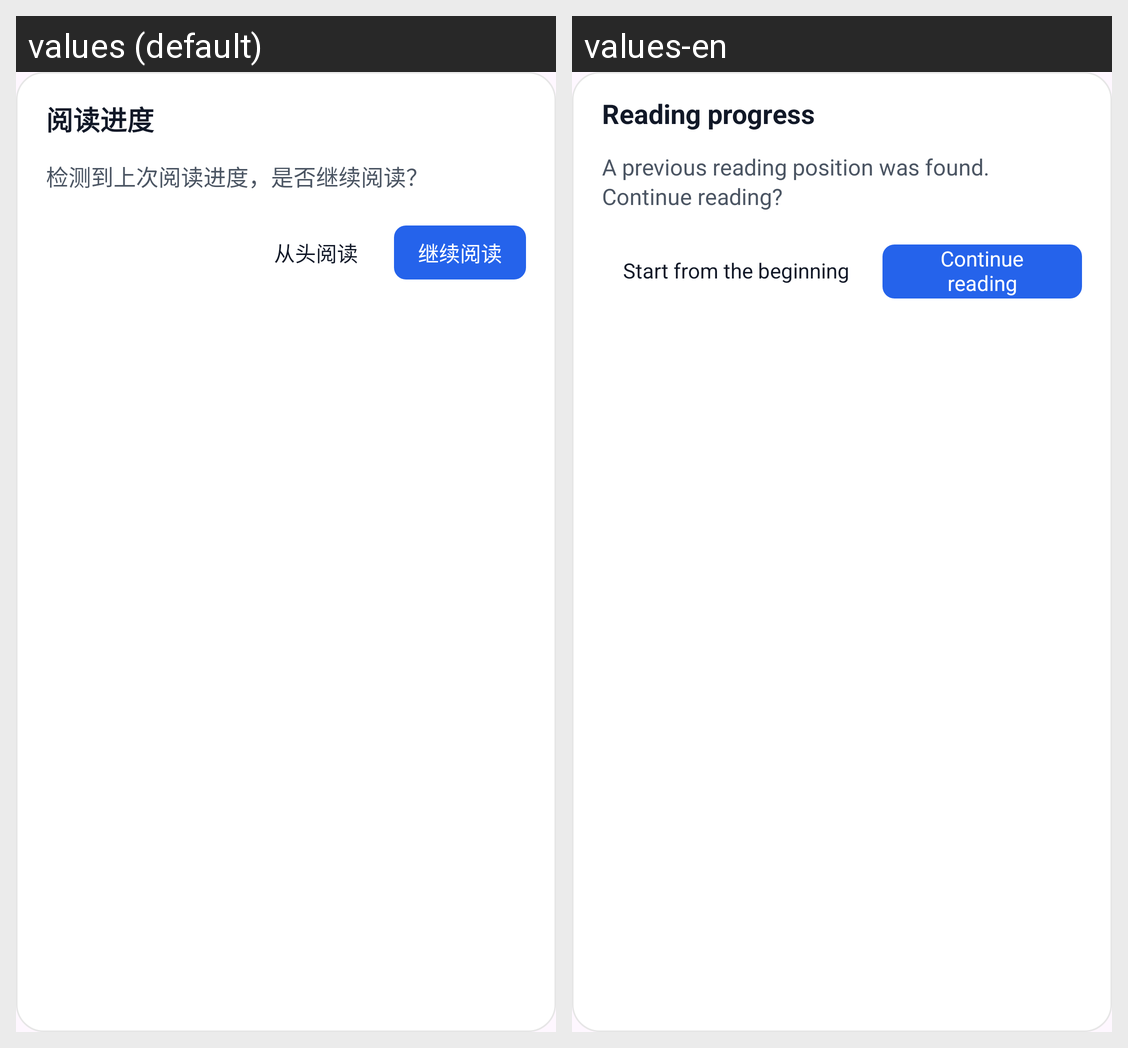

Here is an Android app screen in its default locale and in the app's own translations. Write out the translated-string differences for the strings that appear on this screen.
Android screen res/layout/dialog_reader_progress.xml rendered under 2 locales, left to right: values (default), values-en. Device: Nexus 5 (rendered at 1080×1920; each locale shown at half size, 540×960, under a caption strip naming it); theme Theme.ComicLab.
Strings drawn on this screen, with the default value and each locale's value (text and hints the layout hard-codes, and strings that could not be matched under every locale, appear in the picture but are not listed):

reader_progress_dialog_title
  values: 阅读进度
  values-en: Reading progress

reader_progress_dialog_message
  values: 检测到上次阅读进度，是否继续阅读？
  values-en: A previous reading position was found. Continue reading?

read_from_beginning
  values: 从头阅读
  values-en: Start from the beginning

continue_reading
  values: 继续阅读
  values-en: Continue reading
